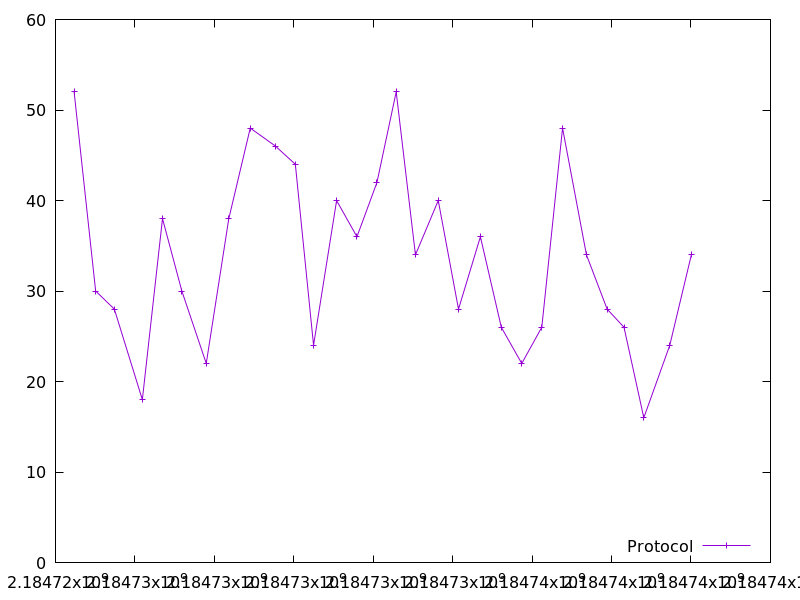

Data behind this chart, as committed beside it:
2184724468.099309, 52.0
2184725011, 30.0
2184725482, 28.0
2184726187, 18.0
2184726693, 38.0
2184727182, 30.0
2184727795, 22.0
2184728363, 38.0
2184728903, 48.0
2184729540, 46.0
2184730039, 44.0
2184730496, 24.0
2184731077, 40.0
2184731590, 36.0
2184732093, 42.0
2184732577, 52.0
2184733062, 34.0
2184733637, 40.0
2184734146, 28.0
2184734697, 36.0
2184735224, 26.0
2184735738, 22.0
2184736243, 26.0
2184736765, 48.0
2184737368, 34.0
2184737889, 28.0
2184738312, 26.0
2184738812, 16.0
2184739465, 24.0
2184740009, 34.0
